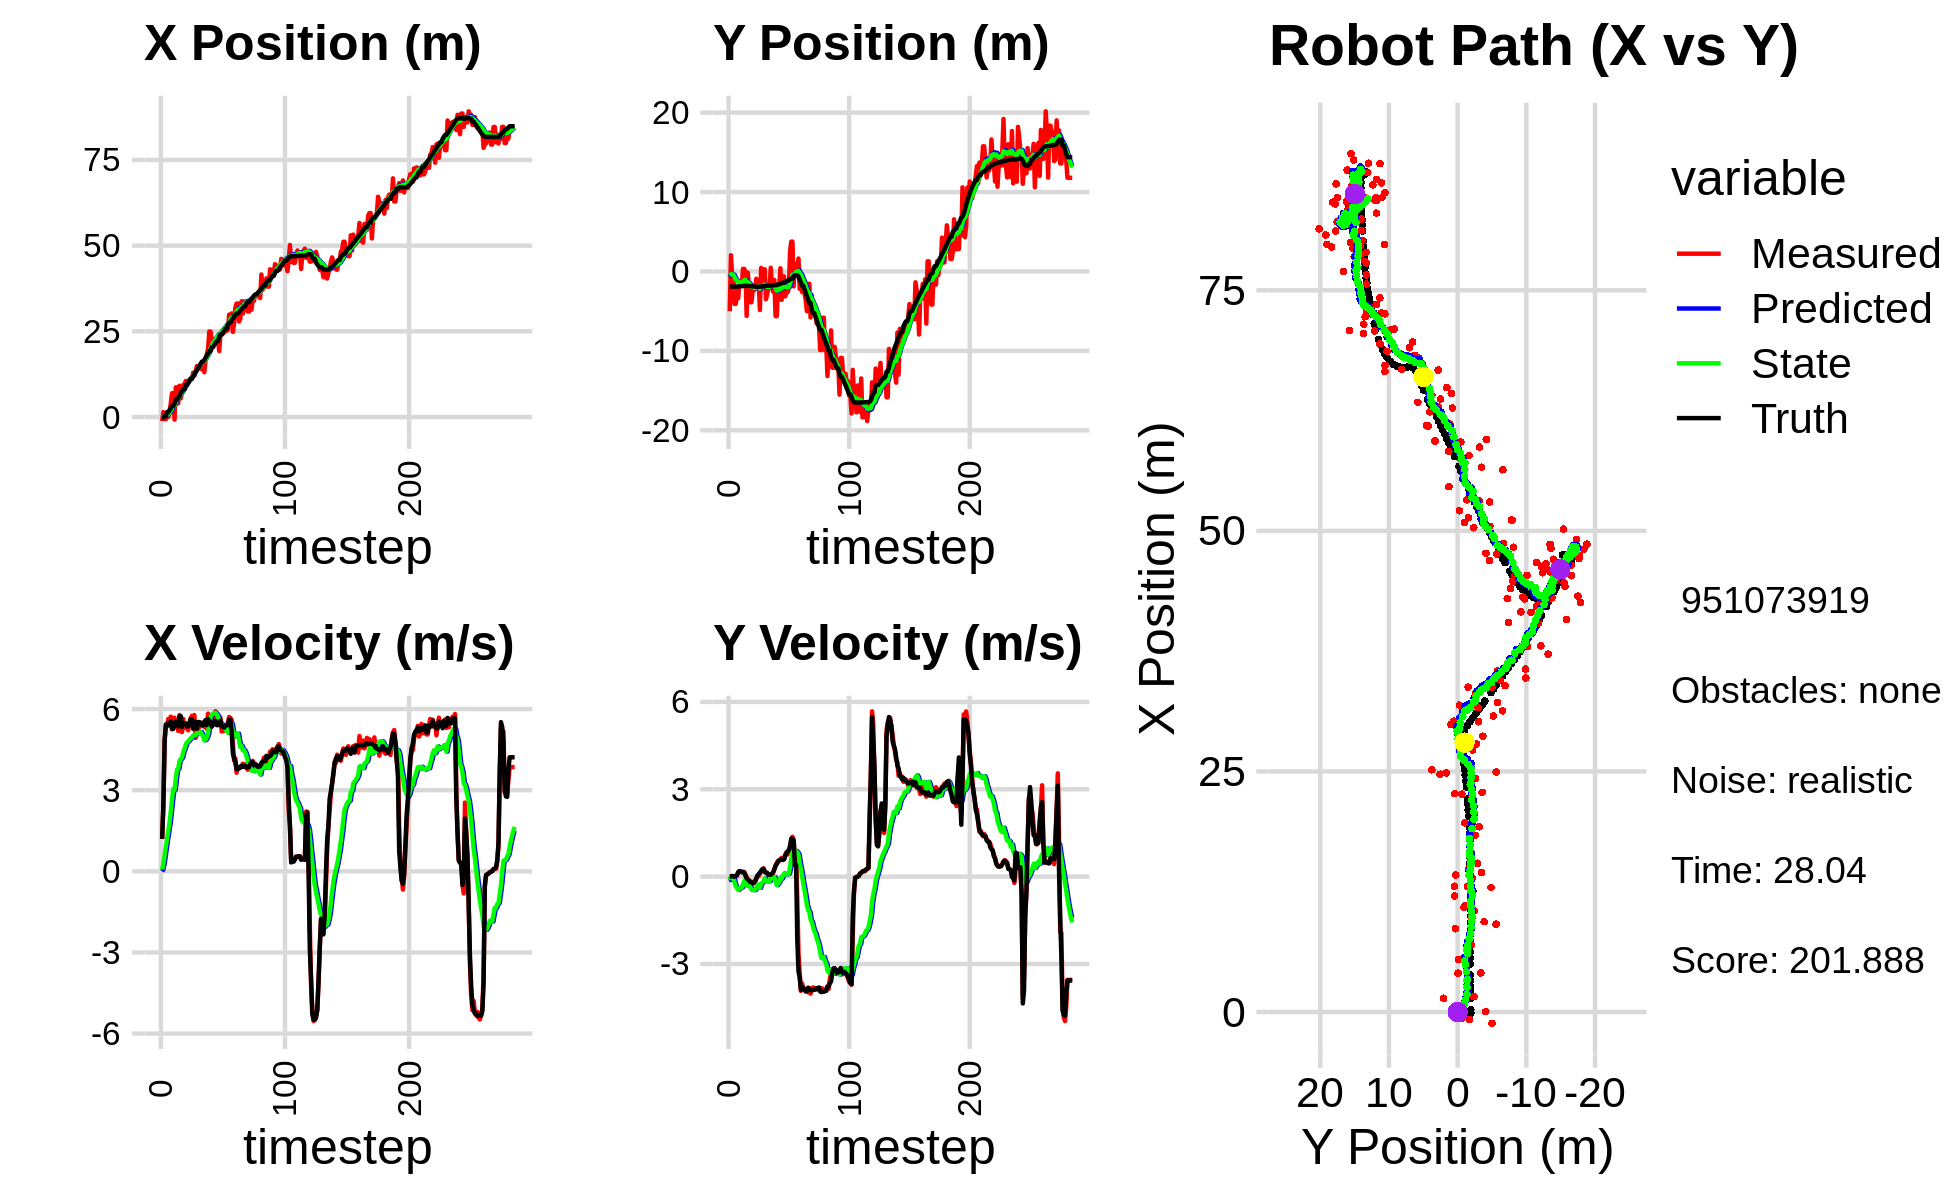

The table this chart was drawn from, first rows:
1.314618584813747049e-01, -3.159051894657008308e+00, 0.000000000000000000e+00, -0.000000000000000000e+00, 0.000000000000000000e+00, 0.000000000000000000e+00, 0.000000000000000000e+00, 0.000000000000000000e+00, 7.937317557029610962e-03, -2.032831315097133884e-01, 0.000000000000000000e+00, 0.000000000000000000e+00, -1.514466108279697854e-01, -1.906035422728956874e+00, 0.000000000000000000e+00, 0.000000000000000000e+00, 0.000000000000000000e+00, 7.130426820367574692e-04
-1.165744692311358355e+00, -5.003425598468923319e+00, 1.193999969677521200e+00, -2.933842605233568973e-04, 7.937317557029610962e-03, -2.032831315097133884e-01, 0.000000000000000000e+00, 0.000000000000000000e+00, -4.588595242992150186e-02, -5.254953938382918022e-01, 6.984176614994268284e-02, -1.163890185692650348e-01, -1.514466108279697854e-01, -1.906035422728956874e+00, 1.199999999999999956e+00, 0.000000000000000000e+00, 1.200000047683715820e+00, 2.457154623698443174e-04
1.435133427493107794e+00, 2.044895741353276897e+00, 2.406998473341682043e+00, 2.767944726773650423e-03, -3.890177581492723635e-02, -5.371342956952183112e-01, 6.984176614994268284e-02, -1.163890185692650348e-01, 9.784090280771481907e-02, -3.459343642217947989e-01, 2.683524202336655118e-01, -1.216005052430220446e-02, -9.028175485786121834e-02, -1.906027225079158116e+00, 2.399999999999999911e+00, 3.000000000000000062e-03, 2.400000095367431641e+00, -1.149956486187875271e-03
-6.337782446098616518e-01, -6.307957679149397423e-01, 4.822951426777927431e+00, 2.163546583547973357e-02, 1.246761448310813730e-01, -3.471503692742250458e-01, 2.683524202336655118e-01, -1.216005052430220446e-02, 2.126563223275408365e-01, -3.674608165313874575e-01, 5.790909779403344837e-01, -2.040091790267111599e-02, 2.414672075003665708e-01, -1.905196836152182716e+00, 4.799999999999999822e+00, 2.199999999999999872e-02, 4.800000190734863281e+00, -4.485908895730972290e-03
-6.337782446098616518e-01, -6.307957679149397423e-01, 5.374999751595214370e+00, -1.634120981472178677e-03, 2.705654201215743071e-01, -3.695009083216545531e-01, 5.790909779403344837e-01, -2.040091790267111599e-02, 3.841564149604462242e-01, -3.897738549272525277e-01, 9.009007701189460926e-01, -3.036736432221712884e-02, 2.414672075003665708e-01, -1.905196836152182716e+00, 5.431000000000000050e+00, 1.400000000000000029e-02, 5.431000232696533203e+00, 3.040225128643214703e-04
3.811809425533176782e-02, -4.086023423594850712e+00, 5.393000039825948555e+00, -9.634485181343702565e-04, 4.742464919723408112e-01, -3.928105913594742149e-01, 9.009007701189460926e-01, -3.036736432221712884e-02, 6.269849964840480405e-01, -7.024356941533584919e-01, 1.214515489475285648e+00, -1.994915699911602724e-01, 1.444950789291599369e+00, -1.904103371897015284e+00, 5.363000000000000433e+00, -8.999999999999999320e-03, 5.362999916076660156e+00, 1.786479697329923511e-04
3.811809425533176782e-02, -4.086023423594850712e+00, 5.637999921475433496e+00, -1.007217250041501965e-03, 7.484365454315766719e-01, -7.223848511524745275e-01, 1.214515489475285648e+00, -1.994915699911602724e-01, 8.940400200198597158e-01, -1.004023208433579395e+00, 1.507497815258938223e+00, -3.448637915386418840e-01, 1.444950789291599369e+00, -1.904103371897015284e+00, 5.488000000000000433e+00, 2.500000000000000139e-02, 5.487999916076660156e+00, 1.786479697329923511e-04
1.598558038119671343e+00, -2.367642927053491775e+00, 5.456906657046364018e+00, 3.187979821115362322e-02, 1.044789801545753516e+00, -1.038509587587443495e+00, 1.507497815258938223e+00, -3.448637915386418840e-01, 1.268033045597208641e+00, -1.137379319790190468e+00, 1.817691850088206662e+00, -3.833773714809292077e-01, 1.970398634402401150e+00, -1.903073210061817289e+00, 5.488000000000000433e+00, 5.899999999999999689e-02, 5.487999916076660156e+00, -5.842034239321947098e-03
4.066268533430373644e+00, -3.386672036788382911e+00, 5.718564240144195843e+00, 1.281430104865758923e-01, 1.449802230606029418e+00, -1.175717056938283323e+00, 1.817691850088206662e+00, -3.833773714809292077e-01, 1.829446622472067130e+00, -1.349060828541299273e+00, 2.217809681883064599e+00, -4.574512445355460311e-01, 2.601891249438576192e+00, -1.895277635898774182e+00, 5.548000000000000043e+00, 1.559999999999999998e-01, 5.550000190734863281e+00, -2.240449935197830200e-02
6.956912726259581348e+00, -1.396044884622053228e+00, 5.249627851527434608e+00, 1.881864396457895994e-01, 2.051227590660373412e+00, -1.394805952994853993e+00, 2.217809681883064599e+00, -4.574512445355460311e-01, 2.567051927196803529e+00, -1.363324567951162081e+00, 2.665580231785245502e+00, -4.192105433122724212e-01, 3.232784956995906622e+00, -1.876922194769648833e+00, 5.267999999999999794e+00, 1.839999999999999969e-01, 5.270999908447265625e+00, -3.583223372697830200e-02
6.956912726259581348e+00, -1.396044884622053228e+00, 5.299595946849797734e+00, 1.899776748000797932e-01, 2.833609950375328257e+00, -1.405245622282389251e+00, 2.665580231785245502e+00, -4.192105433122724212e-01, 3.278184793533861274e+00, -1.374944450659425499e+00, 3.048001426776098199e+00, -3.843111126168290426e-01, 3.232784956995906622e+00, -1.876922194769648833e+00, 5.267999999999999794e+00, 1.700000000000000122e-01, 5.270999908447265625e+00, -3.583223372697830200e-02
-7.633798423320636850e-01, -1.738693689137415177e+00, 5.678837994815430612e+00, 1.567248306386683776e-01, 3.582984936211471183e+00, -1.413375561921108359e+00, 3.048001426776098199e+00, -3.843111126168290426e-01, 3.383231163926291529e+00, -1.417465367560732048e+00, 3.012211422437960806e+00, -3.703022098423162101e-01, 3.843487471189855231e+00, -1.855999288544295522e+00, 5.472000000000000419e+00, 1.509999999999999953e-01, 5.473999977111816406e+00, -2.759104222059249878e-02
8.658077448950983523e+00, 3.281746794676850265e-01, 5.445627599126005691e+00, 1.607593009994711108e-01, 3.684452306170087788e+00, -1.454495588544963747e+00, 3.012211422437960806e+00, -3.703022098423162101e-01, 4.192945324984092892e+00, -1.264824797900476971e+00, 3.420973918998885033e+00, -2.588602966833113417e-01, 4.996395796839631309e+00, -1.823073299371896105e+00, 5.532000000000000028e+00, 1.600000000000000033e-01, 5.533999919891357422e+00, -2.951223216950893402e-02
8.658077448950983523e+00, 3.281746794676850265e-01, 5.494606524963979055e+00, 1.622051982331859654e-01, 4.535042716883981306e+00, -1.290710827568808172e+00, 3.420973918998885033e+00, -2.588602966833113417e-01, 4.961822842694372682e+00, -1.121215053297482944e+00, 3.762386063538481373e+00, -1.621072986523317550e-01, 4.996395796839631309e+00, -1.823073299371896105e+00, 5.532000000000000028e+00, 1.360000000000000098e-01, 5.533999919891357422e+00, -2.951223216950893402e-02
4.040514915880038416e+00, -5.693983381217506551e-02, 5.189338275104288911e+00, 8.287858882735679722e-02, 5.338061449048220553e+00, -1.137425783162716142e+00, 3.762386063538481373e+00, -1.621072986523317550e-01, 5.309361815420098551e+00, -1.025944280660365360e+00, 3.790907119903001110e+00, -1.000577904723406741e-01, 5.628489226268988510e+00, -1.807348721516835122e+00, 5.357000000000000206e+00, 3.699999999999999817e-02, 5.356999874114990234e+00, -1.596957817673683167e-02
9.124382465728578140e+00, -5.593110540850436685e+00, 5.779985161861462828e+00, -1.318916395700767304e-02, 5.688452527410398751e+00, -1.035950059707599458e+00, 3.790907119903001110e+00, -1.000577904723406741e-01, 6.059758686572492614e+00, -1.454956766622830244e+00, 4.090074729466206094e+00, -3.048110905152394690e-01, 6.251707762070380703e+00, -1.802139260647534158e+00, 5.732999999999999652e+00, -5.999999999999999778e-02, 5.734000205993652344e+00, 2.281864173710346222e-03
5.453150838416839008e+00, -1.584447485644260023e-01, 5.736137690554705237e+00, -9.946488670993455794e-02, 6.468766159519113046e+00, -1.485437875674354258e+00, 4.090074729466206094e+00, -3.048110905152394690e-01, 6.472585622287839513e+00, -1.352918542419780046e+00, 4.145002839408509665e+00, -2.345704814565088836e-01, 6.901896208293008428e+00, -1.807995305806861630e+00, 5.732999999999999652e+00, -9.600000000000000200e-02, 5.734000205993652344e+00, 1.733830757439136505e-02
6.986875623475413910e+00, -1.950980522644836013e+00, 5.148447182061569372e+00, -1.264618353767008874e-01, 6.887085906228690213e+00, -1.376375590565430906e+00, 4.145002839408509665e+00, -2.345704814565088836e-01, 6.945966826346523071e+00, -1.424901293511548594e+00, 4.213745053941255314e+00, -2.555242336477009935e-01, 7.428408354402263214e+00, -1.818488293667253064e+00, 5.344999999999999751e+00, -1.390000000000000124e-01, 5.347000122070312500e+00, 2.455816417932510376e-02
9.391986459161717704e+00, -3.875676566823873515e+00, 5.639132494322750766e+00, -1.798636978814545095e-01, 7.367341331740648869e+00, -1.450453716876318744e+00, 4.213745053941255314e+00, -2.555242336477009935e-01, 7.599718574823515205e+00, -1.672370879891122986e+00, 4.404189527348306044e+00, -3.612919209339449100e-01, 8.058584898989433754e+00, -1.836279088183583097e+00, 5.480000000000000426e+00, -1.839999999999999969e-01, 5.482999801635742188e+00, 3.188482299447059631e-02
9.391986459161717704e+00, -3.875676566823873515e+00, 5.298305737020471362e+00, -1.689928128708522992e-01, 8.040137527558345099e+00, -1.708500071984517366e+00, 4.404189527348306044e+00, -3.612919209339449100e-01, 8.192410031948563542e+00, -1.901288973146973316e+00, 4.527361895271180714e+00, -4.496809836374341951e-01, 8.058584898989433754e+00, -1.836279088183583097e+00, 5.479000000000000092e+00, -1.970000000000000084e-01, 5.482999801635742188e+00, 3.188482299447059631e-02
1.050912460662116565e+01, -2.391139536870682036e+00, 5.405994436925038116e+00, -2.326858660490884467e-01, 8.645146221475680903e+00, -1.946257071510716807e+00, 4.527361895271180714e+00, -4.496809836374341951e-01, 8.837213797707333285e+00, -1.978026993669556477e+00, 4.674599283741893707e+00, -4.597087778188860274e-01, 9.319357603914694366e+00, -1.883204727350600738e+00, 5.467999999999999972e+00, -2.250000000000000056e-01, 5.472000122070312500e+00, 4.301564395427703857e-02
1.050912460662116565e+01, -2.391139536870682036e+00, 5.356040974270866784e+00, -2.305357593748299794e-01, 9.304673726081523100e+00, -2.023997871451445274e+00, 4.674599283741893707e+00, -4.597087778188860274e-01, 9.434531699205065181e+00, -2.048054235497693831e+00, 4.776670389116487669e+00, -4.657344526198509693e-01, 9.319357603914694366e+00, -1.883204727350600738e+00, 5.362000000000000099e+00, -2.030000000000000138e-01, 5.366000175476074219e+00, 4.301564395427703857e-02
9.857045128868707096e+00, -2.102424597331405742e+00, 5.215116194752141610e+00, -1.734543123156070676e-01, 9.912198738116714480e+00, -2.094627680759678867e+00, 4.776670389116487669e+00, -4.657344526198509693e-01, 9.929920090530494292e+00, -2.082612679414855172e+00, 4.801267416738139282e+00, -4.530081771976577909e-01, 9.950920790547467476e+00, -1.908382898360876379e+00, 5.363999999999999879e+00, -1.610000000000000042e-01, 5.366000175476074219e+00, 3.324765712022781372e-02
1.087675860505839509e+01, -9.223538219217450873e-01, 5.489478243608872710e+00, -7.567099723368339581e-02, 1.041004683220430849e+01, -2.127913497134620968e+00, 4.801267416738139282e+00, -4.530081771976577909e-01, 1.048170466001346668e+01, -1.999655447484007142e+00, 4.867082636977129617e+00, -3.828614775820678995e-01, 1.057331535252663279e+01, -1.923876839512079329e+00, 5.480999999999999872e+00, -6.099999999999999867e-02, 5.480999946594238281e+00, 1.378386095166206360e-02
1.104022520800401885e+01, -1.131142916892889039e+00, 5.663957884298158163e+00, 2.185117417328289596e-02, 1.096841292371117937e+01, -2.037941595242213744e+00, 4.867082636977129617e+00, -3.828614775820678995e-01, 1.101417289856748027e+01, -1.936295574363561034e+00, 4.920098747846401110e+00, -3.248885448434656875e-01, 1.121665450930650110e+01, -1.928176168443954897e+00, 5.615999999999999659e+00, 4.000000000000000083e-02, 5.616000175476074219e+00, -3.857914591208100319e-03
1.104022520800401885e+01, -1.131142916892889039e+00, 5.750957130055764921e+00, 2.218681149807018652e-02, 1.150618277335212092e+01, -1.968784428847907497e+00, 4.920098747846401110e+00, -3.248885448434656875e-01, 1.151094043373140607e+01, -1.876108323147395396e+00, 4.948669577291246569e+00, -2.726476171663894665e-01, 1.121665450930650110e+01, -1.928176168443954897e+00, 5.615999999999999659e+00, 8.300000000000000433e-02, 5.616000175476074219e+00, -3.857914591208100319e-03
1.294344648710899470e+01, -4.852543089321089020e+00, 5.434990942671294789e+00, 1.047284249179682852e-01, 1.200580739146053055e+01, -1.903373084864034448e+00, 4.948669577291246569e+00, -2.726476171663894665e-01, 1.210462448768886112e+01, -2.160595999136172285e+00, 5.024964929781476464e+00, -3.858470891551282200e-01, 1.186306640509946142e+01, -1.921130630711556320e+00, 5.274000000000000021e+00, 1.360000000000000098e-01, 5.276000022888183594e+00, -1.926690712571144104e-02
1.206528726200906831e+01, 4.487360282236876330e-01, 5.777666157374715894e+00, 1.642443280952308737e-01, 1.260712098066700904e+01, -2.199180708051684974e+00, 5.024964929781476464e+00, -3.858470891551282200e-01, 1.260186990422682030e+01, -1.930038876324759789e+00, 5.044896216814376722e+00, -2.453150669305075582e-01, 1.246773788292986751e+01, -1.907008572400802571e+00, 5.522999999999999687e+00, 2.030000000000000138e-01, 5.526999950408935547e+00, -2.841979824006557465e-02
1.306574584135135808e+01, -1.431235470992802350e+00, 4.933546075378656859e+00, 2.096881466255471893e-01, 1.310635952590825859e+01, -1.954570383017810498e+00, 5.044896216814376722e+00, -2.453150669305075582e-01, 1.309755455582212669e+01, -1.886530676587469202e+00, 5.036008159897492398e+00, -2.024083382105745510e-01, 1.310017463577053753e+01, -1.885636189101682181e+00, 5.520999999999999908e+00, 2.550000000000000044e-01, 5.526999950408935547e+00, -4.247695580124855042e-02
1.486936256309744486e+01, -1.602583621848420625e+00, 5.209416077154366498e+00, 2.811995993786560177e-01, 1.360115537181187584e+01, -1.906771510408526549e+00, 5.036008159897492398e+00, -2.024083382105745510e-01, 1.371050027765914514e+01, -1.857850717798885887e+00, 5.109116190962708970e+00, -1.679178193337795555e-01, 1.371954032801434487e+01, -1.854232167697374534e+00, 5.274000000000000021e+00, 2.700000000000000178e-01, 5.280000209808349609e+00, -5.392676591873168945e-02
1.423242888056488731e+01, 2.824717155625768306e-01, 5.244637247878174868e+00, 1.878447754217305588e-01, 1.422141189675541639e+01, -1.874642499732263934e+00, 5.109116190962708970e+00, -1.679178193337795555e-01, 1.422907385534570146e+01, -1.659517247542844798e+00, 5.118037346396406839e+00, -5.782700705833464239e-02, 1.422718879584847151e+01, -1.830419243766195692e+00, 5.519000000000000128e+00, 1.600000000000000033e-01, 5.521999835968017578e+00, -3.580123931169509888e-02
1.448899525414504197e+01, -3.494746209054785169e+00, 5.357323698960733793e+00, 1.340372798653059749e-01, 1.474087758998534170e+01, -1.665299948248678330e+00, 5.118037346396406839e+00, -5.782700705833464239e-02, 1.473286650461953506e+01, -1.826602601992436847e+00, 5.120443612558441160e+00, -1.296000488120314931e-01, 1.485532638390854387e+01, -1.812256933313814100e+00, 5.519999999999999574e+00, 1.380000000000000115e-01, 5.521999835968017578e+00, -2.501422911882400513e-02
1.545642602278078037e+01, -2.897603118645759146e+00, 5.498279382659709391e+00, 1.375639132155047628e-01, 1.524491086587537936e+01, -1.839562606873639927e+00, 5.120443612558441160e+00, -1.296000488120314931e-01, 1.528061234442399297e+01, -1.926167948830897814e+00, 5.154195943487177800e+00, -1.642821023005833214e-01, 1.548579284569268566e+01, -1.797226631048437939e+00, 5.482999999999999652e+00, 1.170000000000000068e-01, 5.485000133514404297e+00, -1.921445503830909729e-02
1.391812631452446603e+01, -2.092184925260961226e+00, 5.487594646631879236e+00, 6.669387613993475739e-02, 1.579603193877271039e+01, -1.942596159060956174e+00, 5.154195943487177800e+00, -1.642821023005833214e-01, 1.566366775671259504e+01, -1.946588672343210424e+00, 5.082478810951975845e+00, -1.607694658052054026e-01, 1.613536140286061737e+01, -1.786949747988630488e+00, 5.400000000000000355e+00, 6.800000000000000488e-02, 5.400000095367431641e+00, -1.215297356247901917e-02
1.391812631452446603e+01, -2.092184925260961226e+00, 5.374603075200617752e+00, 6.532062495154414283e-02, 1.617191563780779262e+01, -1.962665618923731037e+00, 5.082478810951975845e+00, -1.607694658052054026e-01, 1.600765035280588577e+01, -1.965011964496071517e+00, 4.989738331915042124e+00, -1.565948871157678557e-01, 1.613536140286061737e+01, -1.786949747988630488e+00, 5.400000000000000355e+00, 6.700000000000000400e-02, 5.400000095367431641e+00, -1.215297356247901917e-02
1.307449790809642387e+01, 4.700566815704234624e-01, 5.342480725104890027e+00, 7.448495752293667060e-02, 1.650662418599738857e+01, -1.980671453207648369e+00, 4.989738331915042124e+00, -1.565948871157678557e-01, 1.625186704909964064e+01, -1.743812967865399521e+00, 4.842826720921099337e+00, -3.934695495436227319e-02, 1.665450546136977650e+01, -1.780362220132331030e+00, 5.535999999999999588e+00, 6.500000000000000222e-02, 5.537000179290771484e+00, -1.394111383706331253e-02
1.650476917612117589e+01, -1.790472348631550803e+00, 5.429687379143322445e+00, 5.825032642995072590e-02, 1.673614972119175093e+01, -1.747747663360835757e+00, 4.842826720921099337e+00, -3.934695495436227319e-02, 1.674714484485163624e+01, -1.747542081150076365e+00, 4.867716070726113564e+00, -3.697052292980110288e-02, 1.729279205193172686e+01, -1.772660495148713045e+00, 5.591000000000000192e+00, 1.019999999999999934e-01, 5.591000080108642578e+00, -1.072770636528730392e-02
1.836297637222863344e+01, -2.549748049503401059e+00, 5.269119341085457542e+00, 1.407885089424466274e-01, 1.723391645192424804e+01, -1.751239133443056373e+00, 4.867716070726113564e+00, -3.697052292980110288e-02, 1.734360817836568458e+01, -1.817614155143200350e+00, 4.948014595219189182e+00, -6.415405930036985338e-02, 1.792822334137831319e+01, -1.761704074152505628e+00, 5.410000000000000142e+00, 1.469999999999999918e-01, 5.412000179290771484e+00, -2.671319618821144104e-02
1.965490016331213496e+01, -1.062599332435950839e+00, 5.829101882577004901e+00, 2.622912269070102331e-01, 1.783840963788760448e+01, -1.824029561073237327e+00, 4.948014595219189182e+00, -6.415405930036985338e-02, 1.802665411944814622e+01, -1.739595824747845798e+00, 5.091739356798291816e+00, -1.667658184188879761e-02, 1.856659576279309221e+01, -1.740154714787547130e+00, 5.626000000000000334e+00, 2.520000000000000018e-01, 5.631999969482421875e+00, -4.496651887893676758e-02
2.493871614306018003e+01, -5.626935647217548464e+00, 5.507501855947104730e+00, 3.712453315099074058e-01, 1.853582805512797549e+01, -1.741263482932034590e+00, 5.091739356798291816e+00, -1.667658184188879761e-02, 1.906480675831296168e+01, -2.084579872111889998e+00, 5.432134777644332502e+00, -1.696631357560298425e-01, 1.920721313320514056e+01, -1.705375359281022352e+00, 5.540000000000000036e+00, 3.750000000000000000e-01, 5.552999973297119141e+00, -6.730539351701736450e-02
2.493871614306018003e+01, -5.626935647217548464e+00, 5.569659774634459382e+00, 4.764364603506635598e-01, 1.960802023607739386e+01, -2.101546185687492851e+00, 5.432134777644332502e+00, -1.696631357560298425e-01, 2.003798234135532041e+01, -2.400489494047320704e+00, 5.702636689498445044e+00, -2.956702340448833510e-01, 1.920721313320514056e+01, -1.705375359281022352e+00, 5.535999999999999588e+00, 4.339999999999999969e-01, 5.552999973297119141e+00, -8.533366024494171143e-02
2.260791608708008482e+01, -2.016376600374652384e+00, 5.464588968564833671e+00, 5.379129406491351961e-01, 2.060824601030516590e+01, -2.430056517451808951e+00, 5.702636689498445044e+00, -2.956702340448833510e-01, 2.075504796046608291e+01, -2.356230955649324610e+00, 5.786211037964658743e+00, -2.413696812468791031e-01, 2.035597106807809453e+01, -1.609046118399454217e+00, 5.346000000000000085e+00, 5.080000000000000071e-01, 5.369999885559082031e+00, -9.812001883983612061e-02
2.260791608708008482e+01, -2.016376600374652384e+00, 5.549180164329140297e+00, 5.462397698266561186e-01, 2.133366906426254772e+01, -2.380367923774012517e+00, 5.786211037964658743e+00, -2.413696812468791031e-01, 2.142294707355555161e+01, -2.313106825813451284e+00, 5.834193462457816004e+00, -1.912421287386030788e-01, 2.035597106807809453e+01, -1.609046118399454217e+00, 5.432000000000000384e+00, 5.669999999999999485e-01, 5.617000102996826172e+00, -9.812001883983612061e-02
2.270003160849127255e+01, 4.044264396239867221e-01, 5.499728366195530072e+00, 5.873247970235822013e-01, 2.200636641980133490e+01, -2.332231038687311742e+00, 5.834193462457816004e+00, -1.912421287386030788e-01, 2.204469245488396822e+01, -2.045644994256917037e+00, 5.847619708026175367e+00, -3.782554394611792326e-02, 2.099225684985936624e+01, -1.543959514566288771e+00, 5.431000000000000050e+00, 5.829999999999999627e-01, 5.461999893188476562e+00, -1.063883900642395020e-01
2.282441517674687859e+01, -3.573014156269116448e+00, 5.916982565322467025e+00, 6.446882982075627933e-01, 2.262945442568658549e+01, -2.049427548651528763e+00, 5.847619708026175367e+00, -3.782554394611792326e-02, 2.264839683537751114e+01, -2.161440671450281847e+00, 5.861488004848001587e+00, -7.475264836308233296e-02, 2.162346527001819396e+01, -1.475686685477251459e+00, 5.557999999999999829e+00, 6.049999999999999822e-01, 5.591000080108642578e+00, -1.085274815559387207e-01
2.264285656834025673e+01, -6.100981100724083284e-01, 5.498679458152415656e+00, 5.877299864504454963e-01, 2.323454563586231103e+01, -2.168915936286590185e+00, 5.861488004848001587e+00, -7.475264836308233296e-02, 2.316944037939097711e+01, -1.996351930592291657e+00, 5.809987897047180994e+00, 2.214277641811428221e-02, 2.214275619404017803e+01, -1.419354603552133165e+00, 5.405999999999999694e+00, 5.709999999999999520e-01, 5.435999870300292969e+00, -1.064813882112503052e-01
2.264285656834025673e+01, -6.100981100724083284e-01, 5.450279144755801219e+00, 6.072194855061830987e-01, 2.375043916909569575e+01, -1.994137652950480177e+00, 5.809987897047180994e+00, 2.214277641811428221e-02, 2.364454459476174364e+01, -1.841057238902483739e+00, 5.733323179069002684e+00, 1.080363147543256658e-01, 2.214275619404017803e+01, -1.419354603552133165e+00, 5.403999999999999915e+00, 5.889999999999999680e-01, 5.435999870300292969e+00, -1.109531596302986145e-01
1.925668880373230607e+01, -3.133537218857161744e+00, 5.596002599017139367e+00, 7.497131971493856684e-01, 2.421787691266864329e+01, -1.830253607427051232e+00, 5.733323179069002684e+00, 1.080363147543256658e-01, 2.381725881976013426e+01, -1.923606878633611128e+00, 5.480997081994615883e+00, 7.896300435128987549e-02, 2.339051124458291753e+01, -1.277765558408076707e+00, 5.493000000000000327e+00, 7.109999999999999654e-01, 5.539000034332275391e+00, -1.331799626350402832e-01
2.427115535722105122e+01, -2.618812845322440630e+00, 5.681396992998661410e+00, 8.389145120157771585e-01, 2.436535852795959656e+01, -1.915710578198482228e+00, 5.480997081994615883e+00, 7.896300435128987549e-02, 2.436790439790007667e+01, -1.948451123244836269e+00, 5.488750520971082736e+00, 8.125264497212494885e-02, 2.401522132715595248e+01, -1.190100119208124196e+00, 5.564000000000000057e+00, 8.090000000000000524e-01, 5.623000144958496094e+00, -1.466005593538284302e-01
2.427115535722105122e+01, -2.618812845322440630e+00, 5.170932137961670172e+00, 7.635393225522897342e-01, 2.491677944999718619e+01, -1.940325858747623755e+00, 5.488750520971082736e+00, 8.125264497212494885e-02, 2.484964413583067966e+01, -1.974095136704614895e+00, 5.437378888587180548e+00, 8.124406660721615603e-02, 2.401522132715595248e+01, -1.190100119208124196e+00, 5.358999999999999986e+00, 8.629999999999999893e-01, 5.427999973297119141e+00, -1.466005593538284302e-01
2.436227941482435000e+01, -2.128354774278717887e+00, 5.185028312103247217e+00, 8.485277643335478182e-01, 2.539338202468939798e+01, -1.965970730043893333e+00, 5.437378888587180548e+00, 8.124406660721615603e-02, 2.529892705792159546e+01, -1.948330691556262817e+00, 5.371106464647844803e+00, 1.074784141685060368e-01, 2.464650222661402523e+01, -1.092982516750830246e+00, 5.350999999999999979e+00, 9.100000000000000311e-01, 5.427999973297119141e+00, -1.622117161750793457e-01
2.471059307433043273e+01, 2.558341576557136232e+00, 5.199627660598243217e+00, 9.460949097673317931e-01, 2.583603770438638136e+01, -1.937582850139412116e+00, 5.371106464647844803e+00, 1.074784141685060368e-01, 2.573813979012780351e+01, -1.485558681906740119e+00, 5.305194466390772412e+00, 3.403525629915982176e-01, 2.516579696525298715e+01, -1.004499600407594784e+00, 5.315999999999999837e+00, 1.058000000000000052e+00, 5.420000076293945312e+00, -1.799853146076202393e-01
2.517682871221973429e+01, 3.760050370176003742e+00, 5.392856398579804811e+00, 1.187258208111305002e+00, 2.626865923676687942e+01, -1.451523425607580187e+00, 5.305194466390772412e+00, 3.403525629915982176e-01, 2.618638926041284876e+01, -9.328804573964538660e-01, 5.256948118039381335e+00, 6.048557437327845010e-01, 2.578778716916084690e+01, -8.823260527986035440e-01, 5.391000000000000014e+00, 1.306000000000000050e+00, 5.546999931335449219e+00, -2.166970670223236084e-01
2.517682871221973429e+01, 3.760050370176003742e+00, 5.350121392907492890e+00, 1.366997904016096221e+00, 2.671208407221678627e+01, -8.723948830231753604e-01, 5.256948118039381335e+00, 6.048557437327845010e-01, 2.659489695495287975e+01, -4.109882609912438589e-01, 5.187247967733379816e+00, 8.403719629988352091e-01, 2.578778716916084690e+01, -8.823260527986035440e-01, 5.391000000000000014e+00, 1.306000000000000050e+00, 5.546999931335449219e+00, -2.501557469367980957e-01
2.543503364943927281e+01, -1.874015854229638567e+00, 5.491961401393330000e+00, 1.257105400649218163e+00, 2.711362175172621747e+01, -3.269510646913603158e-01, 5.187247967733379816e+00, 8.403719629988352091e-01, 2.699563842981610051e+01, -4.524576078428823034e-01, 5.123575163483590877e+00, 7.908765639126327240e-01, 2.700715133568392190e+01, -5.837407572820523249e-01, 5.413000000000000256e+00, 1.239000000000000101e+00, 5.552999973297119141e+00, -2.250226140022277832e-01
2.987768933197390098e+01, 9.823625814852440241e-01, 5.707975066708067757e+00, 6.054898927939361686e-01, 2.750799594616445987e+01, -3.733699514516189977e-01, 5.123575163483590877e+00, 7.908765639126327240e-01, 2.772529550450146019e+01, -2.557282642659189364e-01, 5.276159155879934559e+00, 8.420610805230288598e-01, 2.752961513418842543e+01, -4.863609529635929962e-01, 5.607000000000000206e+00, 4.010000000000000231e-01, 5.620999813079833984e+00, -1.056826636195182800e-01
2.987768933197390098e+01, 9.823625814852440241e-01, 5.673170491040290031e+00, 6.017978972011847061e-01, 2.825291142008945400e+01, -1.715221562136160505e-01, 5.276159155879934559e+00, 8.420610805230288598e-01, 2.840171849359539991e+01, -7.490788329000633294e-02, 5.380550797603498303e+00, 8.820423288559150476e-01, 2.752961513418842543e+01, -4.863609529635929962e-01, 5.607000000000000206e+00, 4.010000000000000231e-01, 5.620999813079833984e+00, -1.056826636195182800e-01
3.022837325919819307e+01, 5.689770720919083979e-01, 5.601157291340202349e+00, -7.712008802511149952e-01, 2.893977357335575107e+01, 1.329634959558517737e-02, 5.380550797603498303e+00, 8.820423288559150476e-01, 2.905307726022807557e+01, -5.652617441383823993e-03, 5.457518236526906819e+00, 8.345087479780676221e-01, 2.817298099407546630e+01, -4.780369260732909575e-01, 5.193999999999999950e+00, -2.185000000000000053e+00, 5.635000228881835938e+00, 1.368256956338882446e-01
2.484323665527290004e+01, 1.629873468626111155e+00, 4.733631030000588602e+00, -2.639912517270588843e+00, 2.959882908388076572e+01, 7.779825735642295625e-02, 5.457518236526906819e+00, 8.345087479780676221e-01, 2.918519475114531048e+01, 7.355771996413790204e-02, 5.179046723365422267e+00, 7.514032984046128405e-01, 2.878228065390456436e+01, -6.638713347570934786e-01, 4.363000000000000433e+00, -3.254000000000000004e+00, 5.442999839782714844e+00, 5.087302923202514648e-01
2.721911737307277690e+01, -2.183494078100719271e+00, 4.093595348443163751e+00, -3.303040952068481140e+00, 2.970309942348185217e+01, 1.486980498045991916e-01, 5.179046723365422267e+00, 7.514032984046128405e-01, 2.945167082970598926e+01, -2.399120496804684477e-01, 4.989882012080877338e+00, 4.733837112163818972e-01, 2.930925294735115827e+01, -1.019122587529076585e+00, 4.187000000000000277e+00, -3.478000000000000203e+00, 5.442999839782714844e+00, 6.789221167564392090e-01
3.188981696965526780e+01, -2.574188877176462054e-01, 4.178435363235116995e+00, -3.925298032101725010e+00, 2.995065903091407833e+01, -1.925736785588302580e-01, 4.989882012080877338e+00, 4.733837112163818972e-01, 3.006397996244980675e+01, -3.858943165790685859e-01, 5.035047953490892958e+00, 2.794803807219096159e-01, 2.978350660190543309e+01, -1.428001778303636060e+00, 4.033999999999999808e+00, -3.886000000000000121e+00, 5.602000236511230469e+00, 7.541711926460266113e-01
... 225 more rows
